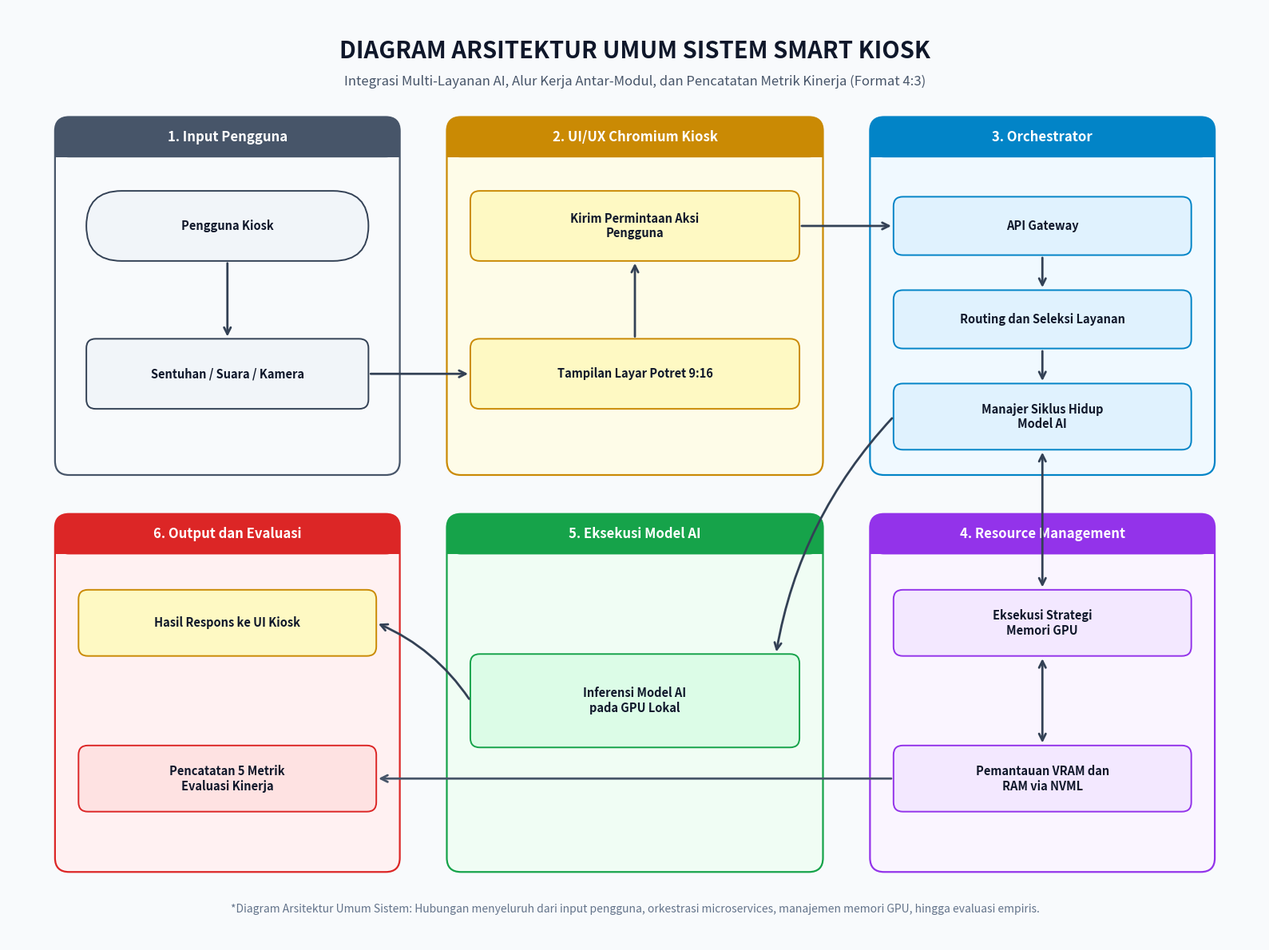

Reproduce this figure in Python.
import matplotlib.pyplot as plt
import matplotlib.patches as patches
from pathlib import Path

OUT_DIR = Path("assets/diagrams")
OUT_DIR.mkdir(parents=True, exist_ok=True)
out_file = OUT_DIR / "bab3_01_arsitektur_umum.png"

# Setup Canvas 4:3 (Width: 16, Height: 12) -> High-Res 2400x1800 at 200 DPI
fig, ax = plt.subplots(figsize=(16, 12), dpi=200)
fig.patch.set_facecolor('#F8FAFC')
ax.set_facecolor('#F8FAFC')
ax.set_xlim(0, 16)
ax.set_ylim(0, 12)
ax.axis('off')

# Main Header & Subtitle
ax.text(8.0, 11.45, "DIAGRAM ARSITEKTUR UMUM SISTEM SMART KIOSK",
        fontsize=21, fontweight='bold', color='#0F172A', ha='center', va='center', family='sans-serif')
ax.text(8.0, 11.05, "Integrasi Multi-Layanan AI, Alur Kerja Antar-Modul, dan Pencatatan Metrik Kinerja (Format 4:3)",
        fontsize=12, color='#475569', ha='center', va='center', family='sans-serif')

def draw_subgraph(ax, x, y, w, h, title, bg_color, border_color):
    """Draw a container box with header banner"""
    box = patches.FancyBboxPatch((x, y), w, h,
                                boxstyle="round,pad=0,rounding_size=0.18",
                                linewidth=1.6, edgecolor=border_color,
                                facecolor=bg_color, zorder=1)
    ax.add_patch(box)
    
    # Title Banner
    banner_h = 0.52
    banner = patches.FancyBboxPatch((x, y + h - banner_h), w, banner_h,
                                   boxstyle="round,pad=0,rounding_size=0.18",
                                   linewidth=0, facecolor=border_color, zorder=2)
    ax.add_patch(banner)
    
    sq = patches.Rectangle((x, y + h - banner_h), w, 0.2,
                           linewidth=0, facecolor=border_color, zorder=2)
    ax.add_patch(sq)
    
    ax.text(x + w/2, y + h - banner_h/2, title,
            fontsize=12, fontweight='bold', color='white', ha='center', va='center', family='sans-serif', zorder=3)

def draw_node(ax, x, y, w, h, text, shape="rect", bg_color="#FFFFFF", border_color="#1E293B", text_color="#0F172A", fontsize=10.5):
    """Draw an individual process block"""
    rounding = (h / 2.0) if shape == "pill" else 0.12
    box = patches.FancyBboxPatch((x - w/2, y - h/2), w, h,
                                boxstyle=f"round,pad=0,rounding_size={rounding}",
                                linewidth=1.4, edgecolor=border_color,
                                facecolor=bg_color, zorder=4)
    ax.add_patch(box)
    
    ax.text(x, y, text, fontsize=fontsize, fontweight='bold', color=text_color,
            ha='center', va='center', family='sans-serif', zorder=5, multialignment='center')

def draw_arrow(ax, p1, p2, text=None, text_offset=(0, 0), bidirectional=False, rad=0.0, color='#334155'):
    """Draw connection arrow"""
    arrow_style = "<->" if bidirectional else "->"
    conn_style = f"arc3,rad={rad}" if rad != 0.0 else "arc3"
    
    arrow = patches.FancyArrowPatch(p1, p2,
                                   arrowstyle=arrow_style,
                                   connectionstyle=conn_style,
                                   mutation_scale=15,
                                   linewidth=2.0,
                                   edgecolor=color,
                                   zorder=6)
    ax.add_patch(arrow)
    
    if text:
        mid_x = (p1[0] + p2[0]) / 2 + text_offset[0]
        mid_y = (p1[1] + p2[1]) / 2 + text_offset[1]
        ax.text(mid_x, mid_y, text, fontsize=9.5, fontweight='bold', color='#1E293B',
                ha='center', va='center', family='sans-serif', zorder=7,
                bbox=dict(boxstyle="round,pad=0.25", fc="white", ec="#CBD5E1", lw=1))

# ==============================================================================
# SUBGRAPH POSITIONS (2 x 3 Balanced Grid in 4:3 Ratio)
# ==============================================================================

# ----------------- TOP ROW -----------------
# 1. Input Pengguna (Top-Left)
draw_subgraph(ax, 0.6, 6.0, 4.4, 4.6, "1. Input Pengguna", "#F8FAFC", "#475569")
draw_node(ax, 2.8, 9.2, 3.6, 0.9, "Pengguna Kiosk", shape="pill", bg_color="#F1F5F9", border_color="#334155")
draw_node(ax, 2.8, 7.3, 3.6, 0.9, "Sentuhan / Suara / Kamera", shape="rect", bg_color="#F1F5F9", border_color="#334155")
draw_arrow(ax, (2.8, 8.75), (2.8, 7.75))

# 2. UI/UX Chromium Kiosk (Top-Center)
draw_subgraph(ax, 5.6, 6.0, 4.8, 4.6, "2. UI/UX Chromium Kiosk", "#FEFCE8", "#CA8A04")
draw_node(ax, 8.0, 7.3, 4.2, 0.9, "Tampilan Layar Potret 9:16", shape="rect", bg_color="#FEF9C3", border_color="#CA8A04")
draw_node(ax, 8.0, 9.2, 4.2, 0.9, "Kirim Permintaan Aksi\nPengguna", shape="rect", bg_color="#FEF9C3", border_color="#CA8A04")
draw_arrow(ax, (8.0, 7.75), (8.0, 8.75))

# Connect Input -> UI/UX: Sentuhan/Suara/Kamera -> Tampilan Layar Potret 9:16 (Straight Horizontal)
draw_arrow(ax, (4.6, 7.3), (5.9, 7.3))

# 3. Orchestrator (Top-Right)
draw_subgraph(ax, 11.0, 6.0, 4.4, 4.6, "3. Orchestrator", "#F0F9FF", "#0284C7")
draw_node(ax, 13.2, 9.2, 3.8, 0.75, "API Gateway", shape="rect", bg_color="#E0F2FE", border_color="#0284C7")
draw_node(ax, 13.2, 8.0, 3.8, 0.75, "Routing dan Seleksi Layanan", shape="rect", bg_color="#E0F2FE", border_color="#0284C7")
draw_node(ax, 13.2, 6.75, 3.8, 0.85, "Manajer Siklus Hidup\nModel AI", shape="rect", bg_color="#E0F2FE", border_color="#0284C7")
draw_arrow(ax, (13.2, 8.82), (13.2, 8.38))
draw_arrow(ax, (13.2, 7.62), (13.2, 7.18))

# Connect UI/UX -> Orchestrator: Kirim Permintaan Aksi -> API Gateway (Straight Horizontal)
draw_arrow(ax, (10.1, 9.2), (11.3, 9.2))

# ----------------- BOTTOM ROW -----------------
# 4. Resource Management (Bottom-Right, directly below Orchestrator)
draw_subgraph(ax, 11.0, 0.9, 4.4, 4.6, "4. Resource Management", "#FAF5FF", "#9333EA")
draw_node(ax, 13.2, 4.1, 3.8, 0.85, "Eksekusi Strategi\nMemori GPU", shape="rect", bg_color="#F3E8FF", border_color="#9333EA")
draw_node(ax, 13.2, 2.1, 3.8, 0.85, "Pemantauan VRAM dan\nRAM via NVML", shape="rect", bg_color="#F3E8FF", border_color="#9333EA")
draw_arrow(ax, (13.2, 3.67), (13.2, 2.53), bidirectional=True)

# Orchestrator <-> Resource Management: Manajer Siklus Hidup <-> Eksekusi Strategi (Straight Vertical)
draw_arrow(ax, (13.2, 6.32), (13.2, 4.53), bidirectional=True)

# 5. Eksekusi Model AI (Bottom-Center)
draw_subgraph(ax, 5.6, 0.9, 4.8, 4.6, "5. Eksekusi Model AI", "#F0FDF4", "#16A34A")
draw_node(ax, 8.0, 3.1, 4.2, 1.2, "Inferensi Model AI\npada GPU Lokal", shape="rect", bg_color="#DCFCE7", border_color="#16A34A")

# Orchestrator -> Eksekusi Model AI: Manajer Siklus Hidup -> Inferensi Model AI
draw_arrow(ax, (11.3, 6.75), (9.8, 3.7), rad=0.15)

# 6. Output dan Evaluasi (Bottom-Left)
draw_subgraph(ax, 0.6, 0.9, 4.4, 4.6, "6. Output dan Evaluasi", "#FFF1F2", "#DC2626")
draw_node(ax, 2.8, 4.1, 3.8, 0.85, "Hasil Respons ke UI Kiosk", shape="rect", bg_color="#FEF9C3", border_color="#CA8A04")
draw_node(ax, 2.8, 2.1, 3.8, 0.85, "Pencatatan 5 Metrik\nEvaluasi Kinerja", shape="rect", bg_color="#FEE2E2", border_color="#DC2626")

# Eksekusi Model AI -> Hasil Respons ke UI Kiosk
draw_arrow(ax, (5.9, 3.1), (4.7, 4.1), rad=0.15)

# Pemantauan VRAM/RAM via NVML -> Pencatatan 5 Metrik Evaluasi Kinerja (Straight Horizontal across bottom)
draw_arrow(ax, (11.3, 2.1), (4.7, 2.1), color='#475569')

# Footer Caption
ax.text(8.0, 0.42, "*Diagram Arsitektur Umum Sistem: Hubungan menyeluruh dari input pengguna, orkestrasi microservices, manajemen memori GPU, hingga evaluasi empiris.",
        fontsize=10, fontstyle='italic', color='#64748B', ha='center', va='center', family='sans-serif')

plt.tight_layout()
plt.savefig(out_file, dpi=200, bbox_inches='tight', facecolor=fig.get_facecolor(), edgecolor='none')
print(f"Berhasil membuat diagram 4:3 resolusi tinggi: {out_file} ({out_file.stat().st_size} bytes)")
